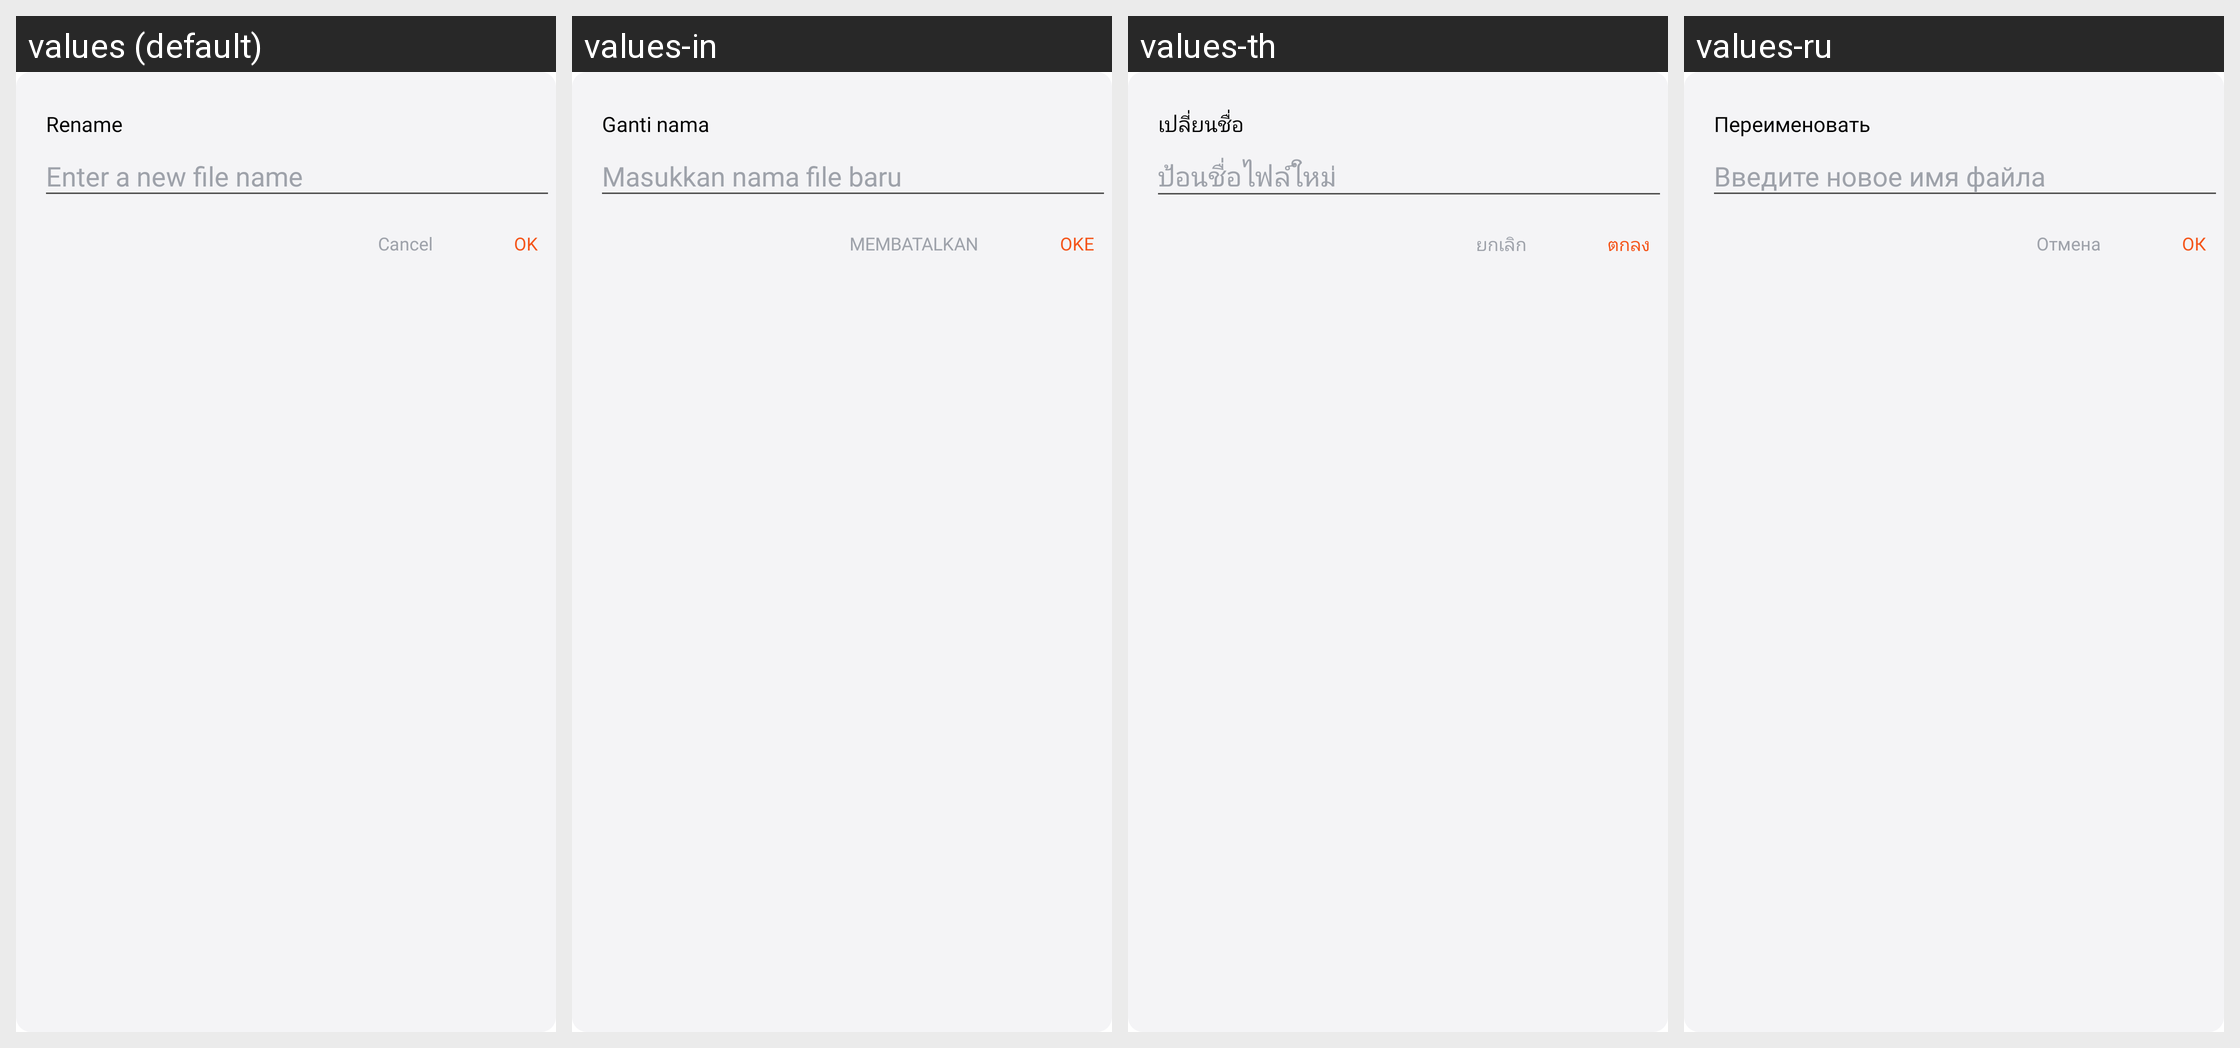

Strings drawn on this Android screen and how each of the app's shown locales translates them:
Android screen res/layout/dialog_rename.xml rendered under 4 locales, left to right: values (default), values-in, values-th, values-ru. Device: Nexus 5 (rendered at 1080×1920; each locale shown at half size, 540×960, under a caption strip naming it); theme Theme.BaseProject_2023.
Other locales in the repository, not shown: values-ar, values-es, values-fr, values-ja, values-ko, values-ms, values-pl, values-pt, values-tr, values-vi.
Strings drawn on this screen, with the default value and each locale's value (text and hints the layout hard-codes, and strings that could not be matched under every locale, appear in the picture but are not listed):

rename
  values: Rename
  values-in: Ganti nama
  values-th: เปลี่ยนชื่อ
  values-ru: Переименовать

enter_a_new_file_name
  values: Enter a new file name
  values-in: Masukkan nama file baru
  values-th: ป้อนชื่อไฟล์ใหม่
  values-ru: Введите новое имя файла

ok
  values: OK
  values-in: OKE
  values-th: ตกลง
  values-ru: ОК

cancel
  values: Cancel
  values-in: MEMBATALKAN
  values-th: ยกเลิก
  values-ru: Отмена
